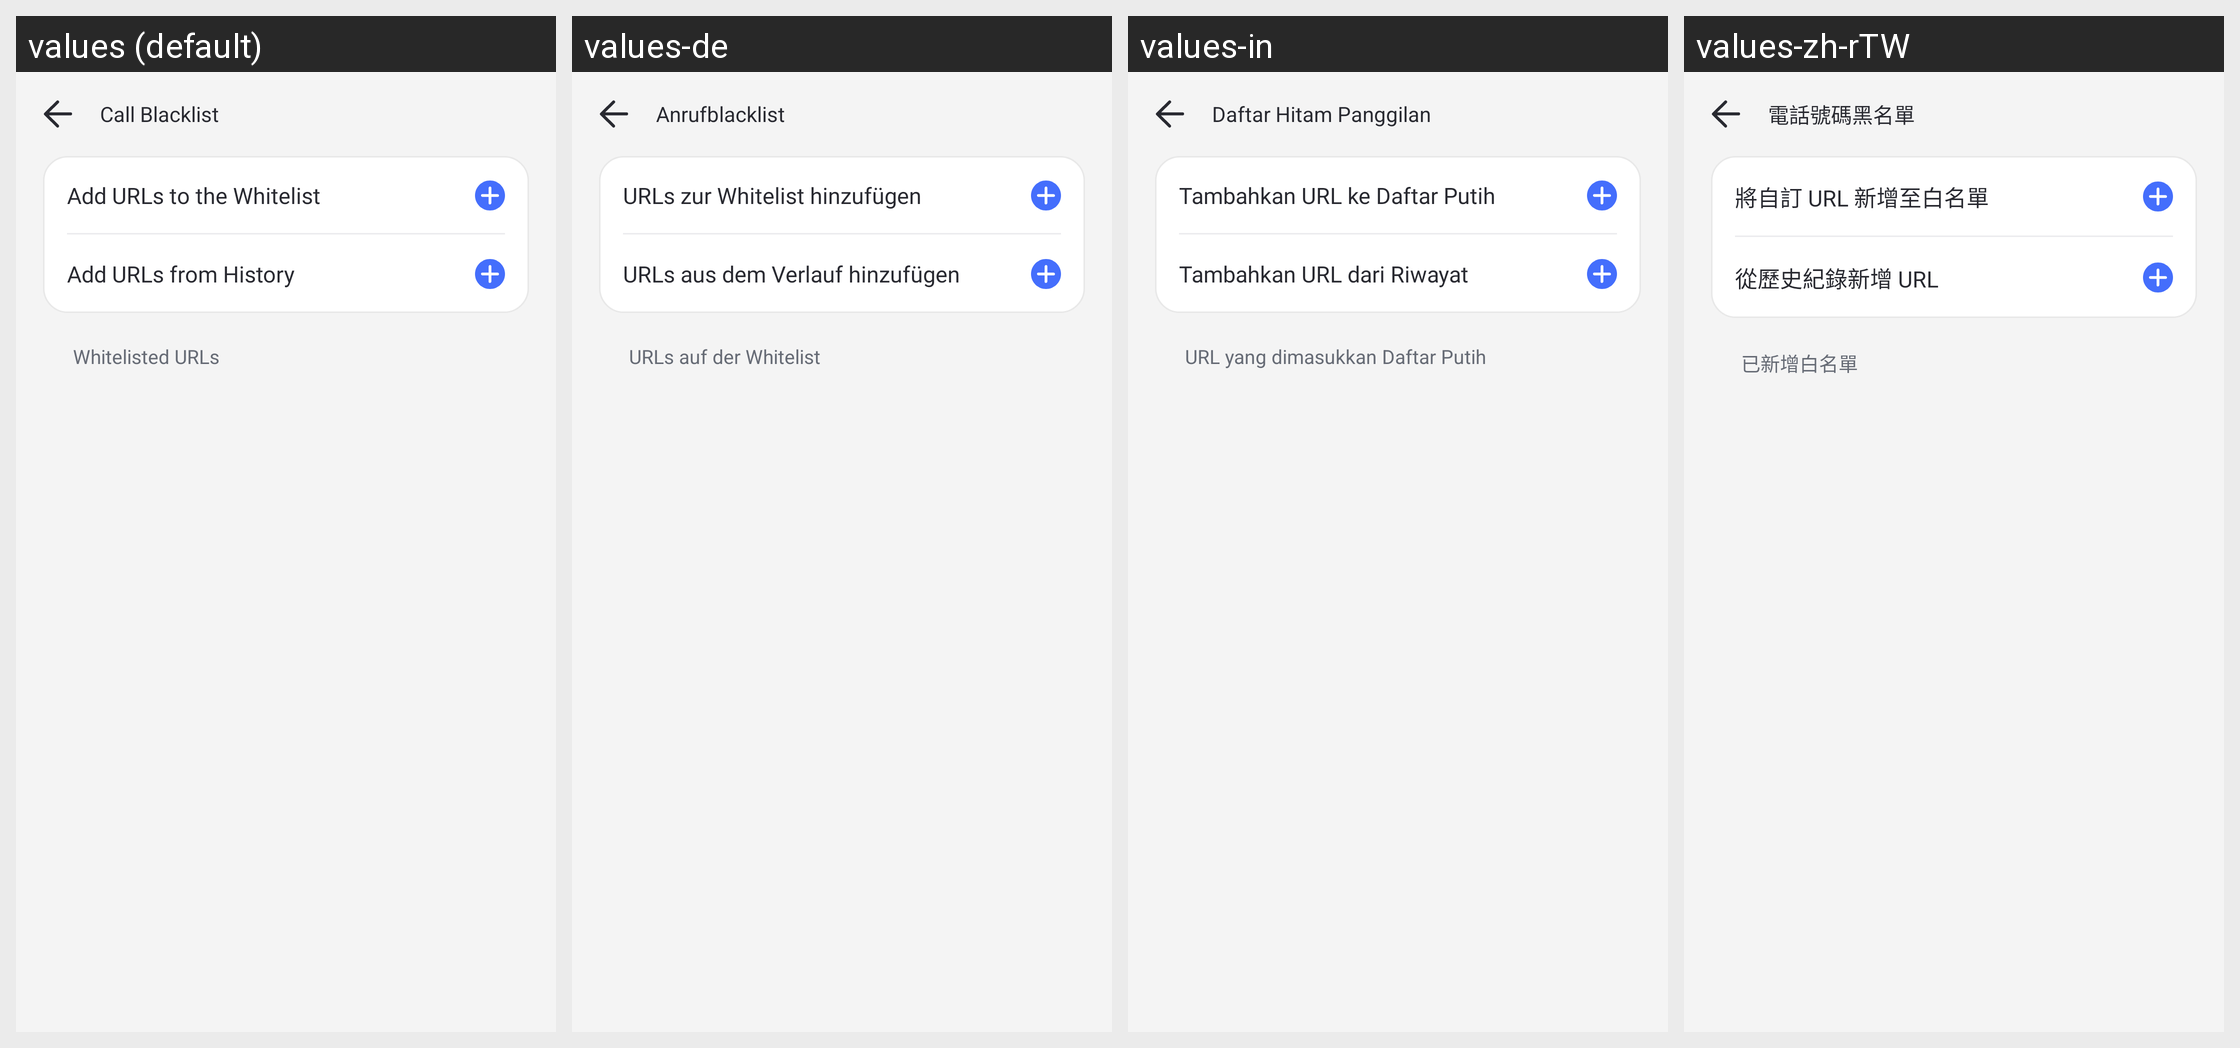

Translations of the strings shown on this Android screen, per locale in the grid:
Android screen res/layout/communication_security_phone_list_activity.xml rendered under 4 locales, left to right: values (default), values-de, values-in, values-zh-rTW. Device: Nexus 5 (rendered at 1080×1920; each locale shown at half size, 540×960, under a caption strip naming it); theme AppTheme.
Other locales in the repository, not shown: values-af, values-am, values-ar, values-as, values-az, values-be, values-bg, values-bn, values-bs, values-ca, values-cs, values-da, values-el, values-en-rCA, values-en-rGB, values-en-rIN, values-en-rXC, values-es, values-es-rUS, values-et, values-eu, values-fa, values-fi, values-fr, values-fr-rCA, values-gl, values-gu, values-hr, values-hu, values-hy, values-is, values-it, values-iw, values-ja, values-ka, values-kk, values-km, values-kn, values-ko, values-ky, values-lo, values-lt, values-lv, values-mk, values-ml, values-mn, values-mr, values-ms, values-my, values-nb, values-ne, values-nl, values-or, values-pa, values-pl, values-pt, values-pt-rBR, values-pt-rPT, values-ro, values-ru, values-si, values-sk, values-sl, values-sq, values-sr, values-sv, values-sw, values-ta, values-te, values-th, values-tl, values-tr, values-uk, values-ur, values-uz, values-vi, values-zh-rCN, values-zh-rHK, values-zu.
Strings drawn on this screen, with the default value and each locale's value (text and hints the layout hard-codes, and strings that could not be matched under every locale, appear in the picture but are not listed):

Parent_Communicate_Phone_Blacklist
  values: Call Blacklist
  values-de: Anrufblacklist
  values-in: Daftar Hitam Panggilan
  values-zh-rTW: 電話號碼黑名單

Parenatl_Browser_Whitelist_Added
  values: Whitelisted URLs
  values-de: URLs auf der Whitelist
  values-in: URL yang dimasukkan Daftar Putih
  values-zh-rTW: 已新增白名單

parent_browser_header_add_white_url
  values: Add URLs to the Whitelist
  values-de: URLs zur Whitelist hinzufügen
  values-in: Tambahkan URL ke Daftar Putih
  values-zh-rTW: 將自訂 URL 新增至白名單

Parental_Url_Add_From_History
  values: Add URLs from History
  values-de: URLs aus dem Verlauf hinzufügen
  values-in: Tambahkan URL dari Riwayat
  values-zh-rTW: 從歷史紀錄新增 URL
